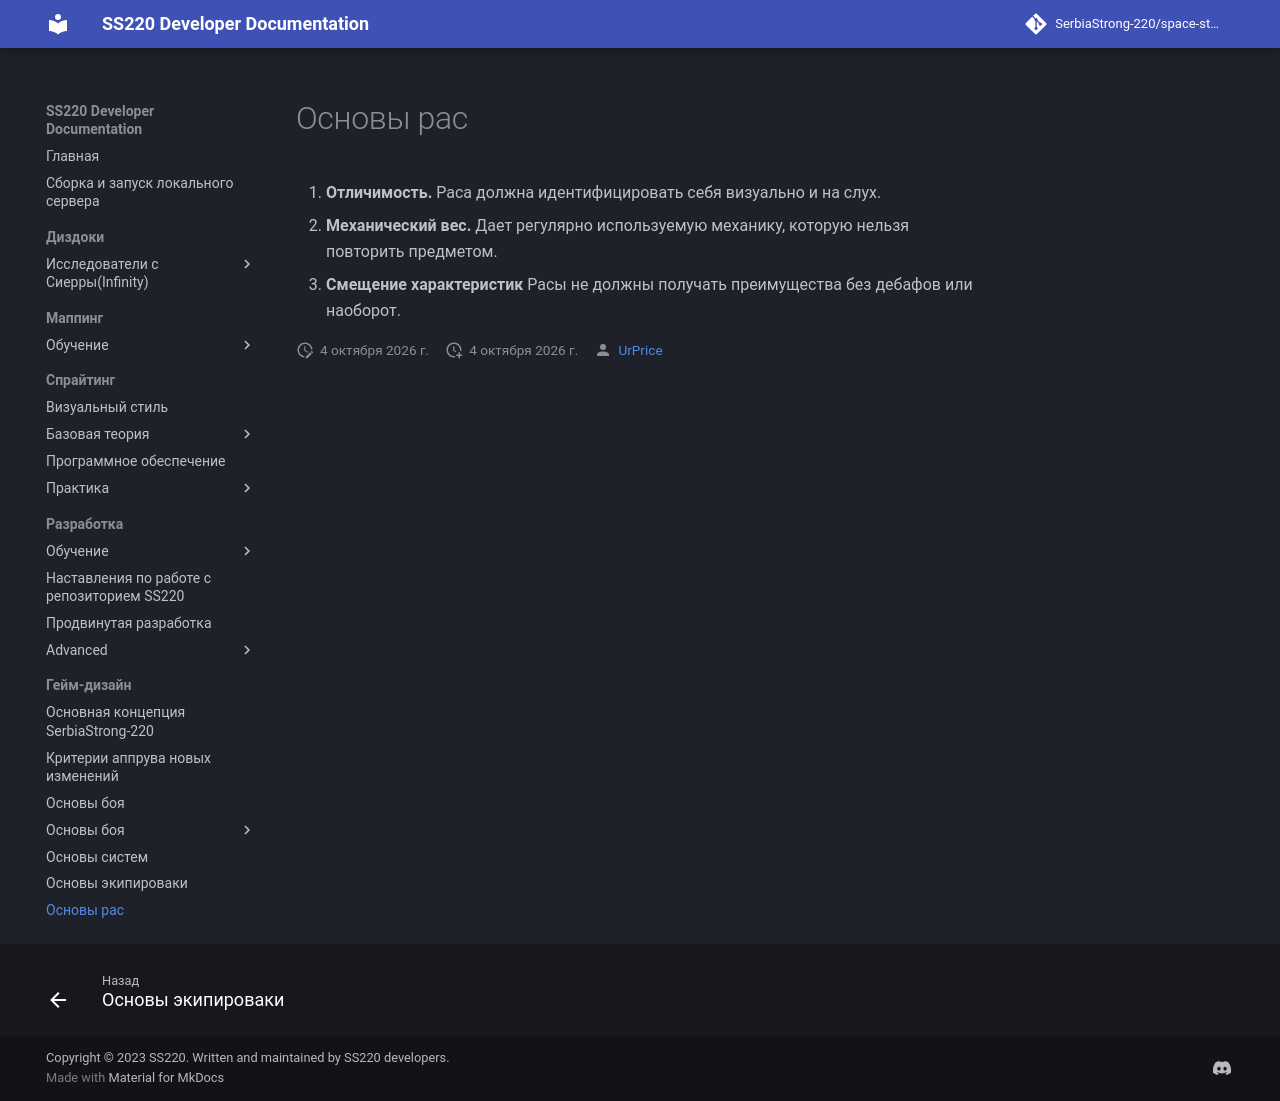

repository: UrPrice/ss220-docs · page: game-design/species/index.html · generator: mkdocs

# Основы рас

1. **Отличимость.** Раса должна идентифицировать себя визуально и на слух.
2. **Механический вес.** Дает регулярно используемую механику, которую нельзя повторить предметом.
3. **Смещение характеристик** Расы не должны получать преимущества без дебафов или наоборот.
